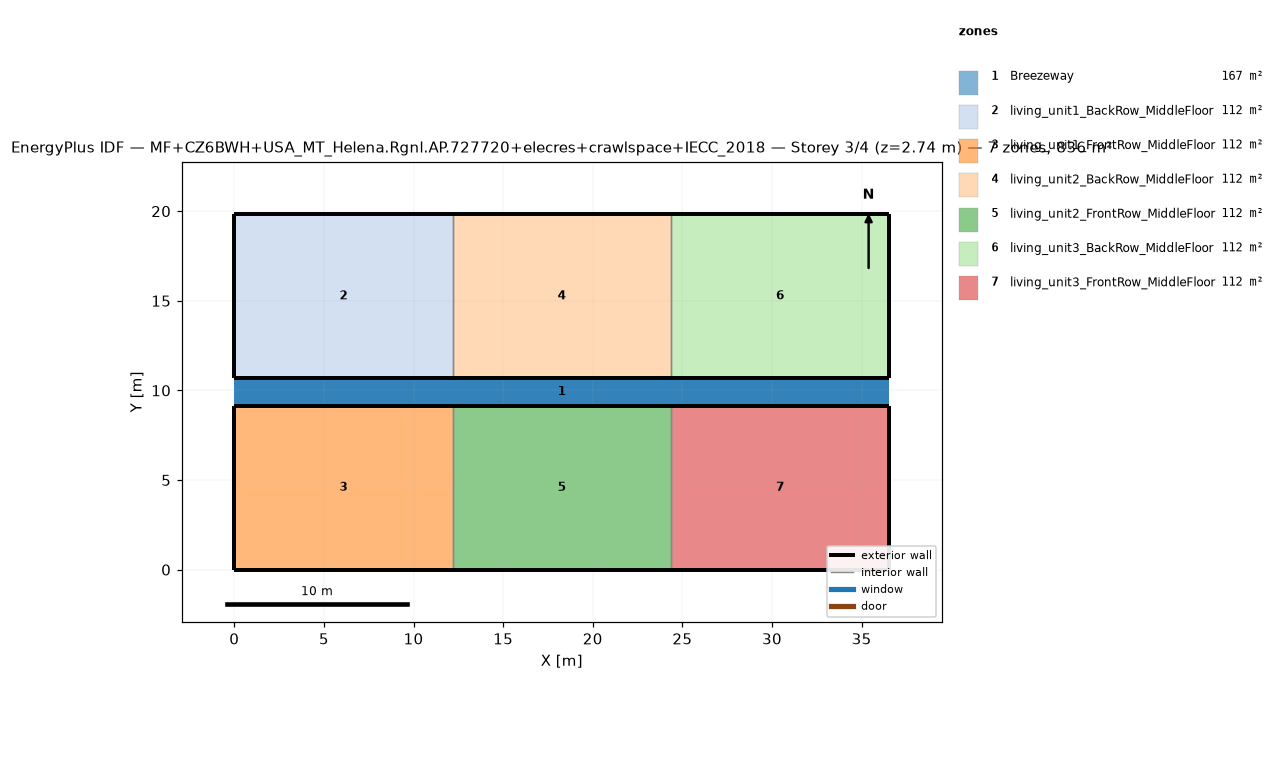
=== STOREY PLAN SPEC (per zone: floor XY polygon, exterior-wall plan segments, windows/doors) ===
zone 1: Breezeway  (167.0 m²)
  floor: (36.54, 9.16) (0.00, 9.16) (0.00, 10.68) (36.54, 10.68)
  floor: (36.54, 9.16) (0.00, 9.16) (0.00, 10.68) (36.54, 10.68)
  floor: (36.54, 9.16) (0.00, 9.16) (0.00, 10.68) (36.54, 10.68)
zone 2: living_unit1_BackRow_MiddleFloor  (111.5 m²)
  floor: (12.18, 10.68) (0.00, 10.68) (0.00, 19.84) (12.18, 19.84)
  exterior wall: (0.00, 10.68) – (12.18, 10.68)  [12.2 m]
  exterior wall: (12.18, 19.84) – (0.00, 19.84)  [12.2 m]
  exterior wall: (0.00, 19.84) – (0.00, 10.68)  [9.2 m]
  interior walls: 1
zone 3: living_unit1_FrontRow_MiddleFloor  (111.5 m²)
  floor: (12.18, 0.00) (0.00, 0.00) (0.00, 9.16) (12.18, 9.16)
  exterior wall: (0.00, 0.00) – (12.18, 0.00)  [12.2 m]
  exterior wall: (12.18, 9.16) – (0.00, 9.16)  [12.2 m]
  exterior wall: (0.00, 9.16) – (0.00, 0.00)  [9.2 m]
  interior walls: 1
zone 4: living_unit2_BackRow_MiddleFloor  (111.5 m²)
  floor: (24.36, 10.68) (12.18, 10.68) (12.18, 19.84) (24.36, 19.84)
  exterior wall: (12.18, 10.68) – (24.36, 10.68)  [12.2 m]
  exterior wall: (24.36, 19.84) – (12.18, 19.84)  [12.2 m]
  interior walls: 2
zone 5: living_unit2_FrontRow_MiddleFloor  (111.5 m²)
  floor: (24.36, 0.00) (12.18, 0.00) (12.18, 9.16) (24.36, 9.16)
  exterior wall: (12.18, 0.00) – (24.36, 0.00)  [12.2 m]
  exterior wall: (24.36, 9.16) – (12.18, 9.16)  [12.2 m]
  interior walls: 2
zone 6: living_unit3_BackRow_MiddleFloor  (111.5 m²)
  floor: (36.54, 10.68) (24.36, 10.68) (24.36, 19.84) (36.54, 19.84)
  exterior wall: (24.36, 10.68) – (36.54, 10.68)  [12.2 m]
  exterior wall: (36.54, 10.68) – (36.54, 19.84)  [9.2 m]
  exterior wall: (36.54, 19.84) – (24.36, 19.84)  [12.2 m]
  interior walls: 1
zone 7: living_unit3_FrontRow_MiddleFloor  (111.5 m²)
  floor: (36.54, 0.00) (24.36, 0.00) (24.36, 9.16) (36.54, 9.16)
  exterior wall: (24.36, 0.00) – (36.54, 0.00)  [12.2 m]
  exterior wall: (36.54, 0.00) – (36.54, 9.16)  [9.2 m]
  exterior wall: (36.54, 9.16) – (24.36, 9.16)  [12.2 m]
  interior walls: 1

=== DERIVED (storey summary) ===
Building: MF+CZ6BWH+USA_MT_Helena.Rgnl.AP.727720+elecres+crawlspace+IECC_2018
Storey: 3 of 4  (floor level z = 2.74 m)
Storey gross floor area: 836.2 m²
Zones on this storey: 7
  - Breezeway: floor 167.0 m²
  - living_unit1_BackRow_MiddleFloor: floor 111.5 m²; exterior wall 33.5 m (86.9 m²); WWR 0.0%
  - living_unit1_FrontRow_MiddleFloor: floor 111.5 m²; exterior wall 33.5 m (86.9 m²); WWR 0.0%
  - living_unit2_BackRow_MiddleFloor: floor 111.5 m²; exterior wall 24.4 m (63.1 m²); WWR 0.0%
  - living_unit2_FrontRow_MiddleFloor: floor 111.5 m²; exterior wall 24.4 m (63.1 m²); WWR 0.0%
  - living_unit3_BackRow_MiddleFloor: floor 111.5 m²; exterior wall 33.5 m (86.9 m²); WWR 0.0%
  - living_unit3_FrontRow_MiddleFloor: floor 111.5 m²; exterior wall 33.5 m (86.9 m²); WWR 0.0%
Zone adjacency (shared interzone walls):
  - living_unit1_BackRow_MiddleFloor ↔ living_unit2_BackRow_MiddleFloor
  - living_unit1_FrontRow_MiddleFloor ↔ living_unit2_FrontRow_MiddleFloor
  - living_unit2_BackRow_MiddleFloor ↔ living_unit3_BackRow_MiddleFloor
  - living_unit2_FrontRow_MiddleFloor ↔ living_unit3_FrontRow_MiddleFloor